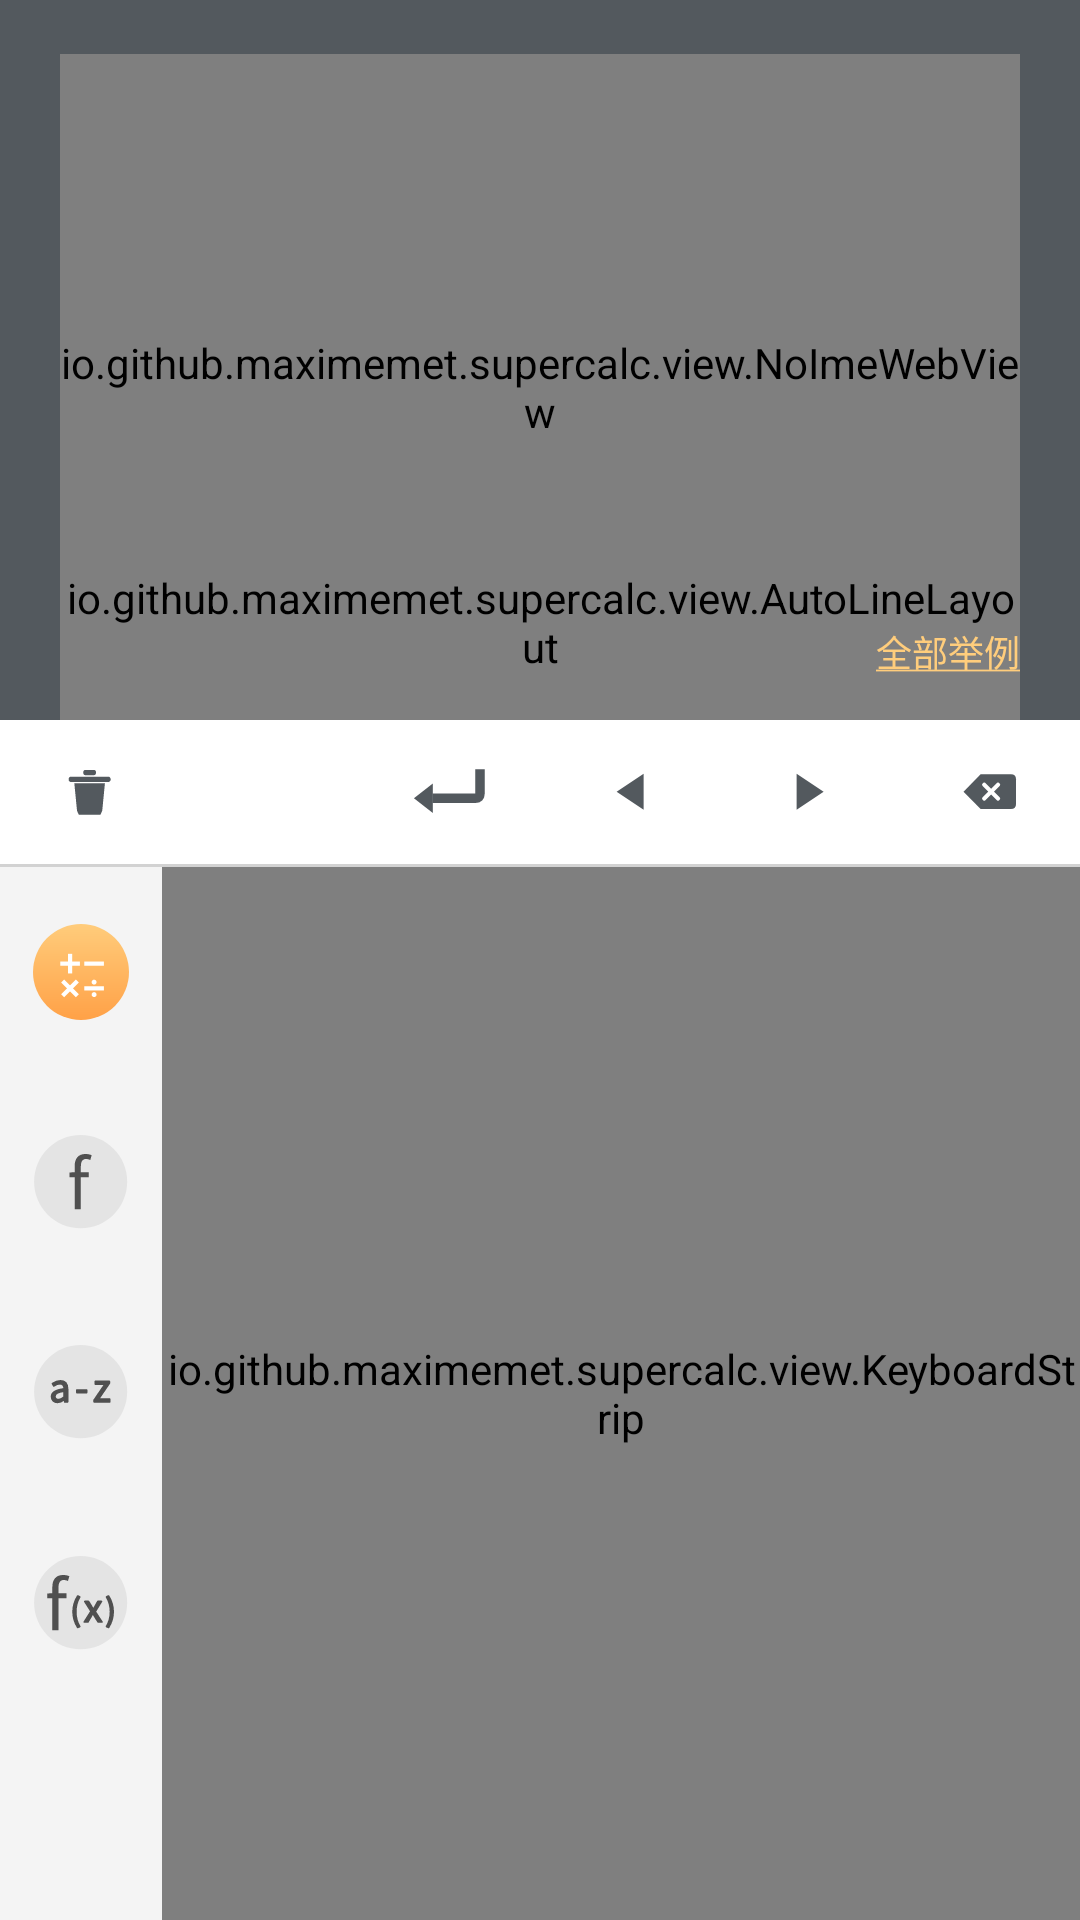

Here is an Android app screen rendered from its layout file. Give the layout XML and the strings, colors and styles it references.
<!-- AndroidManifest.xml: application theme Theme.SuperCalc -->
<!-- res/layout/fragment_calculator.xml -->
<?xml version="1.0" encoding="utf-8"?>
<RelativeLayout xmlns:android="http://schemas.android.com/apk/res/android"
    xmlns:app="http://schemas.android.com/apk/res-auto"
    android:id="@+id/calculator_root"
    android:layout_width="match_parent"
    android:layout_height="match_parent"
    android:background="@color/default_bg">

    
    <LinearLayout
        android:id="@+id/math_keyboard"
        android:layout_width="match_parent"
        android:layout_height="@dimen/keyboard_height"
        android:layout_alignParentBottom="true"
        android:background="@color/keyboard_grid_bg"
        android:orientation="vertical">

        <LinearLayout
            android:id="@+id/keyboard_top"
            android:layout_width="match_parent"
            android:layout_height="@dimen/keyboard_top_height"
            android:background="@color/keyboard_upper_bg"
            android:orientation="horizontal">

            <ImageButton
                android:id="@+id/key_clear"
                style="@style/KeyboardToolKey"
                android:contentDescription="@string/keyboard_clear"
                android:src="@drawable/ic_keyboard_clear" />

            <TextView
                android:id="@+id/key_clipboard"
                style="@style/KeyboardToolKey"
                android:singleLine="true" />

            <ImageButton
                android:id="@+id/key_newline"
                style="@style/KeyboardToolKey"
                android:contentDescription="@string/keyboard_newline"
                android:src="@drawable/ic_keyboard_newline" />

            <ImageButton
                android:id="@+id/key_left"
                style="@style/KeyboardToolKey"
                android:contentDescription="@string/keyboard_left"
                android:src="@drawable/ic_keyboard_left" />

            <ImageButton
                android:id="@+id/key_right"
                style="@style/KeyboardToolKey"
                android:contentDescription="@string/keyboard_right"
                android:src="@drawable/ic_keyboard_right" />

            <ImageButton
                android:id="@+id/key_backspace"
                style="@style/KeyboardToolKey"
                android:contentDescription="@string/keyboard_backspace"
                android:src="@drawable/ic_keyboard_backspace" />
        </LinearLayout>

        <View
            android:layout_width="match_parent"
            android:layout_height="1dp"
            android:background="@color/gray_divider" />

        <LinearLayout
            android:layout_width="match_parent"
            android:layout_height="0dp"
            android:layout_weight="1"
            android:orientation="horizontal"
            android:weightSum="100">

            <LinearLayout
                android:id="@+id/keyboard_darts"
                android:layout_width="0dp"
                android:layout_height="match_parent"
                android:layout_weight="15"
                android:background="@color/keyboard_bookdart_bg"
                android:orientation="vertical">

                <FrameLayout style="@style/DartSlot">
                    <ImageView
                        android:id="@+id/dart1"
                        style="@style/KeyboardDart"
                        android:contentDescription="@string/dart_basic"
                        android:src="@drawable/ic_dart_pressed_1" />
                </FrameLayout>

                <FrameLayout style="@style/DartSlot">
                    <ImageView
                        android:id="@+id/dart2"
                        style="@style/KeyboardDart"
                        android:contentDescription="@string/dart_function"
                        android:src="@drawable/ic_keyboard_book2" />
                </FrameLayout>

                <FrameLayout style="@style/DartSlot">
                    <ImageView
                        android:id="@+id/dart3"
                        style="@style/KeyboardDart"
                        android:contentDescription="@string/dart_variable"
                        android:src="@drawable/ic_keyboard_book3" />
                </FrameLayout>

                <FrameLayout style="@style/DartSlot">
                    <ImageView
                        android:id="@+id/dart4"
                        style="@style/KeyboardDart"
                        android:contentDescription="@string/dart_formula"
                        android:src="@drawable/ic_keyboard_book4" />
                </FrameLayout>

                
                <View
                    android:layout_width="match_parent"
                    android:layout_height="0dp"
                    android:layout_weight="1"
                    android:visibility="invisible" />
            </LinearLayout>

            <io.github.maximemet.supercalc.view.KeyboardStrip
                android:id="@+id/keyboard_scroll"
                android:layout_width="0dp"
                android:layout_height="match_parent"
                android:layout_weight="85"
                android:background="@color/keyboard_grid_bg"
                android:scrollbars="none" />
        </LinearLayout>
    </LinearLayout>

    <FrameLayout
        android:id="@+id/ll_top_area"
        android:layout_width="match_parent"
        android:layout_height="match_parent"
        android:layout_above="@id/math_keyboard"
        android:layout_marginStart="@dimen/space_large"
        android:layout_marginTop="@dimen/space_big"
        android:layout_marginEnd="@dimen/space_large">

        
        
        <io.github.maximemet.supercalc.view.NoImeWebView
            android:id="@+id/editor"
            android:layout_width="match_parent"
            android:layout_height="match_parent"
            android:background="@android:color/transparent"
            android:scrollbars="none" />

        <io.github.maximemet.supercalc.view.AutoLineLayout
            android:id="@+id/calculator_ops"
            android:layout_width="match_parent"
            android:layout_height="wrap_content"
            android:layout_gravity="bottom|start"
            android:layout_marginBottom="@dimen/methodbutton_margin"
            app:columns="4"
            app:columnSpace="@dimen/space_normal_6"
            app:rowSpace="@dimen/space_normal_6" />

        
        <LinearLayout
            android:id="@+id/view_empty_container"
            android:layout_width="match_parent"
            android:layout_height="@dimen/example_height"
            android:layout_gravity="bottom|start"
            android:orientation="horizontal">

            
            <View
                android:id="@+id/view_empty"
                android:layout_width="0dp"
                android:layout_height="match_parent"
                android:layout_marginBottom="@dimen/space_medium"
                android:layout_weight="1"
                android:clickable="true"
                android:focusable="true" />

            <TextView
                android:id="@+id/tv_example"
                android:layout_width="wrap_content"
                android:layout_height="match_parent"
                android:layout_marginBottom="@dimen/space_medium"
                android:gravity="end|center_vertical"
                android:text="@string/all_examples"
                android:textColor="@color/example_text"
                android:textSize="@dimen/example_text_size" />
        </LinearLayout>
    </FrameLayout>
</RelativeLayout>
<!-- resources referenced by this layout -->
<resources>
  <color name="default_bg">#FF53595E</color>
  <color name="example_text">#FFFFCD7C</color>
  <color name="gray_divider">#FFD2D2D2</color>
  <color name="keyboard_bookdart_bg">#FFF4F4F4</color>
  <color name="keyboard_grid_bg">#FFFFFFFF</color>
  <color name="keyboard_upper_bg">#FFFFFFFF</color>
  <dimen name="example_height">35dp</dimen>
  <dimen name="example_text_size">12sp</dimen>
  <dimen name="keyboard_height">400dp</dimen>
  <dimen name="keyboard_top_height">48dp</dimen>
  <dimen name="methodbutton_margin">15dp</dimen>
  <dimen name="space_big">18dp</dimen>
  <dimen name="space_large">20dp</dimen>
  <dimen name="space_medium">10dp</dimen>
  <dimen name="space_normal_6">6dp</dimen>
  <!-- drawable ic_keyboard_left (drawable) -->
  <?xml version="1.0" encoding="utf-8"?>
  <vector xmlns:android="http://schemas.android.com/apk/res/android"
      android:width="11dp"
      android:height="14dp"
      android:viewportWidth="22"
      android:viewportHeight="28">
  
    <path
        android:fillColor="#FF53595E"
        android:pathData="M19.75 1.75L19.75 25.75L1.75 13.75Z" />
  </vector>
  <!-- drawable ic_keyboard_right (drawable) -->
  <?xml version="1.0" encoding="utf-8"?>
  <vector xmlns:android="http://schemas.android.com/apk/res/android"
      android:width="11dp"
      android:height="14dp"
      android:viewportWidth="22"
      android:viewportHeight="28">
  
    <path
        android:fillColor="#FF53595E"
        android:pathData="M1.75 1.75L1.75 25.75L19.75 13.75Z" />
  </vector>
  <string name="all_examples"><u>全部举例</u></string>
  <string name="dart_basic">基本</string>
  <string name="dart_formula">公式</string>
  <string name="dart_function">函数</string>
  <string name="dart_variable">变量</string>
  <string name="keyboard_backspace">退格</string>
  <string name="keyboard_clear">清空</string>
  <string name="keyboard_left">左移</string>
  <string name="keyboard_newline">换行</string>
  <string name="keyboard_right">右移</string>
  <style name="DartSlot">
          <item name="android:layout_width">match_parent</item>
          <item name="android:layout_height">0dp</item>
          <item name="android:layout_weight">1</item>
      </style>
  <style name="KeyboardDart">
          <item name="android:layout_width">@dimen/dart_size</item>
          <item name="android:layout_height">@dimen/dart_size</item>
          <item name="android:layout_gravity">center</item>
          <item name="android:scaleType">fitXY</item>
      </style>
  <style name="KeyboardToolKey">
          <item name="android:layout_width">0dp</item>
          <item name="android:layout_height">match_parent</item>
          <item name="android:layout_weight">1</item>
          <item name="android:background">@drawable/selector_key_tool</item>
          <item name="android:scaleType">center</item>
          <item name="android:gravity">center</item>
      </style>
  <dimen name="dart_size">32dp</dimen>
  <!-- drawable selector_key_tool (drawable) -->
  <?xml version="1.0" encoding="utf-8"?>
  <selector xmlns:android="http://schemas.android.com/apk/res/android">
      <item android:state_pressed="true" android:drawable="@color/key_pressed" />
      <item android:drawable="@color/keyboard_upper_bg" />
  </selector>
  <style name="AppTextView" parent="Widget.AppCompat.TextView">
          <item name="android:fallbackLineSpacing">false</item>
      </style>
  <style name="AppCheckedTextView">
          <item name="android:fallbackLineSpacing">false</item>
      </style>
  <style name="AppButton" parent="Widget.AppCompat.Button">
          <item name="android:fallbackLineSpacing">false</item>
          
          <item name="android:fontFamily">sans-serif</item>
      </style>
  <color name="status_bar">#FF4E5459</color>
  <color name="nav_bar">#FF000000</color>
  <color name="capsule_button_pressed">#FFFFB560</color>
  <color name="color_primary">#FF53595E</color>
  <color name="primary_light">#FFFFB560</color>
  <color name="key_pressed">#FFEDEDED</color>
</resources>
